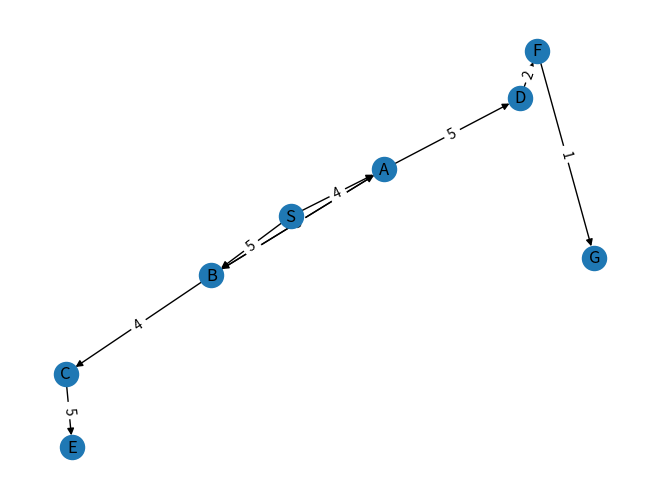

The script that saved this image:
import matplotlib.pyplot as plt
import networkx as nx


class PriorityQueue:
    def __init__(self):
        self.queue = []

    def push(self, priority, item):
        self.queue.append((priority, item))
        self.queue.sort(key=lambda x: x[0])

    def pop(self):
        if not self.is_empty():
            return self.queue.pop(0)
        else:
            raise IndexError("Priority queue is empty")

    def is_empty(self):
        return len(self.queue) == 0


class BeamSearch:
    def __init__(self, edges):
        self.graph_dict = {}
        for start, end, cost in edges:
            self.graph_dict.setdefault(start, []).append((end, cost))

    def beam_search(self, start, end, beam_width=1):
        beam = PriorityQueue()
        beam.push(0, [start])

        while not beam.is_empty():
            cost, path = beam.pop()

            current_node = path[-1]

            if current_node == end:
                return path

            if current_node in self.graph_dict:
                neighbors = self.graph_dict[current_node]
                neighbors.sort(key=lambda x: x[1])
                for neighbor, edge_cost in neighbors[:beam_width]:
                    new_path = path + [neighbor]
                    new_cost = cost + edge_cost
                    beam.push(new_cost, new_path)

        return []

    def show_path(self, start, end, beam_width=1):
        path = self.beam_search(start, end, beam_width)
        if path:
            print("Path derived by Beam Search Algorithm:")
            print(" -> ".join(path))
        else:
            print("No valid path found.")


edges_with_cost = [('S', 'B', 5), ('S', 'A', 4), ('A', 'B', 3), ('B', 'A', 3),
                   ('A', 'D', 5), ('D', 'F', 2), ('B', 'C', 4), ('C', 'E', 5), ('F', 'G', 1)]



def plot_graph(edges):
    G = nx.DiGraph()

    for start, end, cost in edges:
        G.add_edge(start, end, weight=cost)

    pos = nx.spring_layout(G)
    nx.draw(G, pos, with_labels=True)
    edge_labels = nx.get_edge_attributes(G, 'weight')
    nx.draw_networkx_edge_labels(G, pos, edge_labels=edge_labels)

    plt.show()




beam_search = BeamSearch(edges_with_cost)
beam_search.show_path('S', 'G', beam_width=2)
plot_graph(edges_with_cost)
